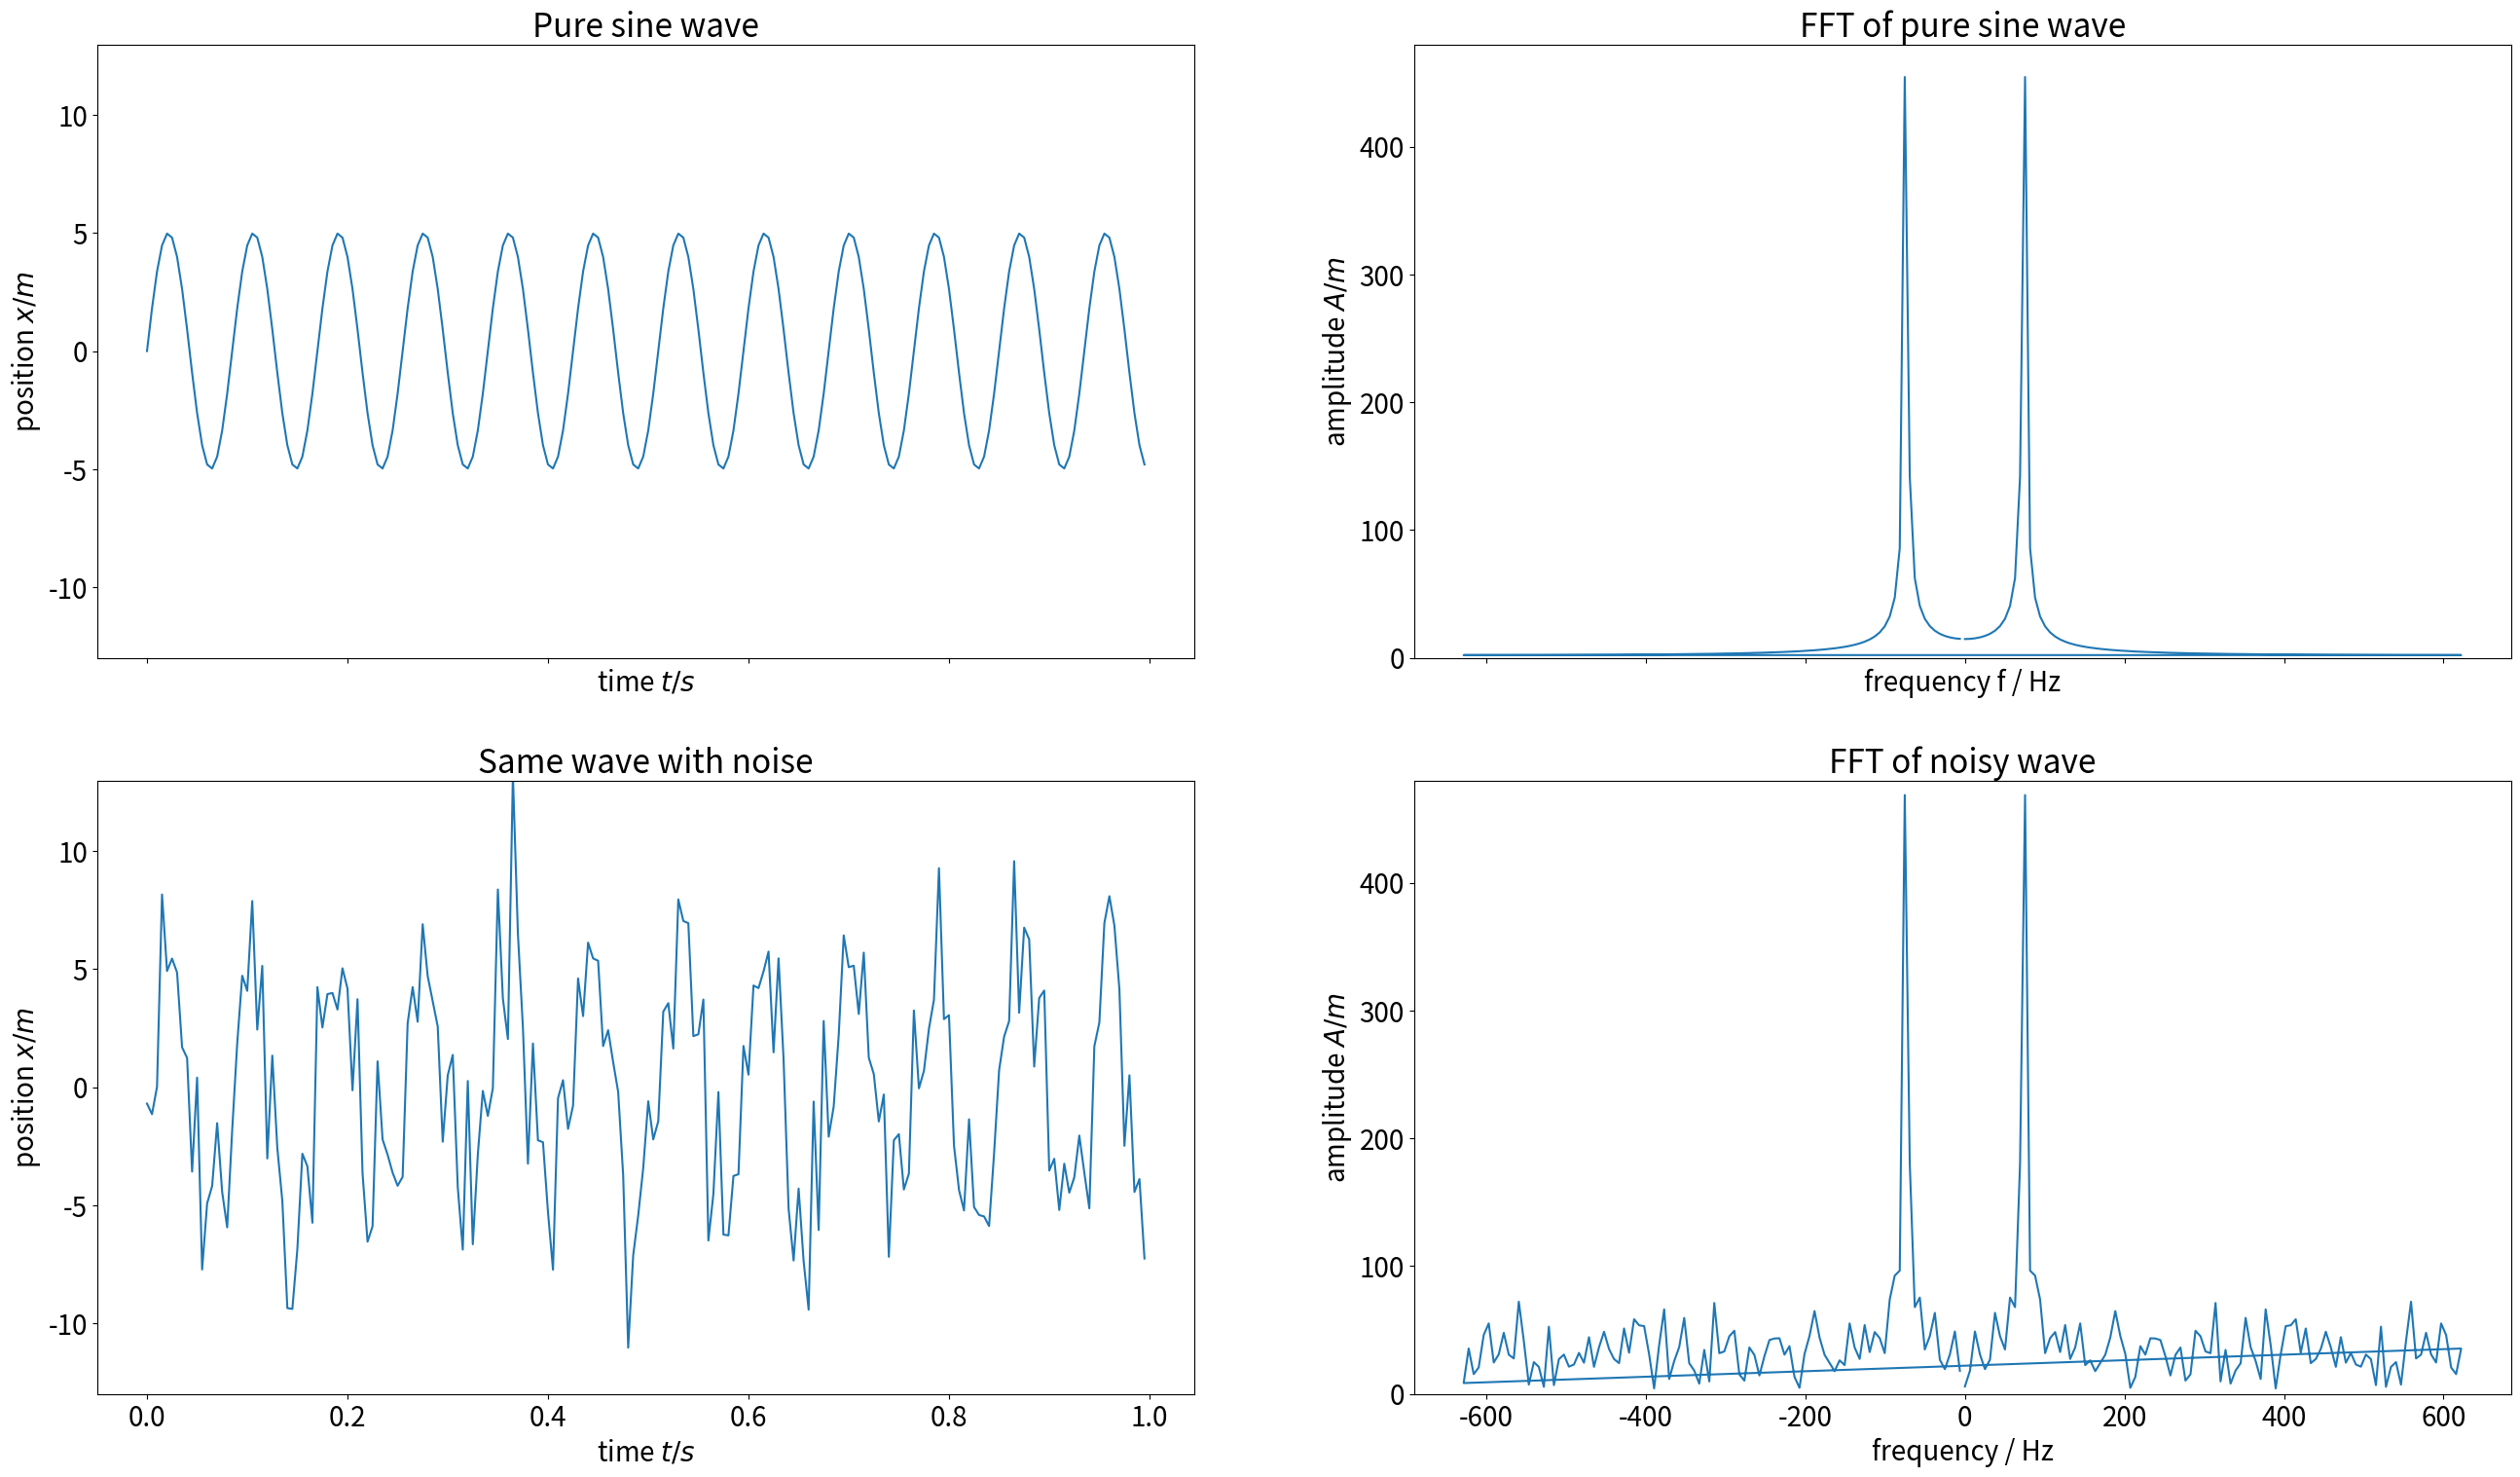

Recreate this plot in Python. (Note: this script raises an exception after producing the figure.)
# -*- coding: utf-8 -*-
"""
Created on Wed Oct 25 13:53:25 2017

[redacted]
"""

save=True # if True then we save images as files

from random import gauss
import matplotlib.pyplot as plt
plt.rcParams.update({'font.size': 20})
import numpy as np

N=200   # N is how many data points we will have in our sine wave

time=np.arange(N)

A1=5.   # wave amplitude
T1=17.  # wave period
y1=A1*np.sin(2.*np.pi*time/T1)

A2=9.
T2=13.
y2=A2*np.sin(2.*np.pi*time/T2)

y=y1#+y2

noise_amp=A1/2. 
# set the amplitude of the noise relative to sine's amp

"""
i=0
noise=[]
while i < N:
    noise.append(gauss(0,noise_amp))
    i+=1
"""
noise=[gauss(0,noise_amp) for _usused_variable in range(len(y))]
# this line, and the commented block above, do exactly the same thing

x=y+noise
#x=y
# y is our pure sine wave, x is y with noise added

z1=np.fft.fft(y)
z2=np.fft.fft(x)
# take the Fast Fourier Transforms of both x and y

freqs = np.fft.fftfreq(N, 1/N) * 2 * np.pi # in rad/s

fig, ( (ax1,ax2), (ax3,ax4) ) = plt.subplots(2,2,sharex='col',sharey='col', figsize=(32,18))
""" 
this setups up a 2x2 array of graphs, based on the first two arguments
of plt.subplots()

the sharex and sharey force the x- and y-axes to be the same for each 
column
"""

ax1.plot(time/N,y)
ax1.set_ylabel('position $x / m$')
ax1.set_title('Pure sine wave')
ax1.set_xlabel('time $t / s$')


ax2.plot(freqs, np.abs(z1))
ax2.set_ylabel('amplitude $A / m$')
ax2.set_title('FFT of pure sine wave')
ax2.set_xlabel('frequency f / Hz')

ax3.plot(time/N,x)
ax3.set_ylabel('position $x / m$')
ax3.set_title('Same wave with noise')
ax3.set_xlabel('time $t / s$')

ax4.plot(freqs, np.abs(z2))
ax4.set_ylabel('amplitude $A / m$')
ax4.set_xlabel('frequency / Hz')
ax4.set_title('FFT of noisy wave')
""" 
our graphs are now plotted

(ax1,ax2) is a list of figures which are the top row of figures

therefore ax1 is top-left and ax2 is top-right

we plot the position-time graphs rescaled by a factor of N so that
the FFT x-axis agrees with the frequency we could measure from the
position-time graph. by default, both graphs use "data-point number"
on their x-axes, so would go 0 to 200 since N=200.
"""

# fig.subplots_adjust(hspace=0)
# remove the horizontal space between the top and bottom row

ax3.set_ylim(-13,13)
ax4.set_ylim(0,480)


mydpi=300
# plt.tight_layout()

if (save):
    plt.savefig('exercise_2_position_time_plots.png', figsize = (32,18))
plt.show()
"""
plt.show() displays the graph on your computer

plt.savefig will save the graph as a .png file, useful for including
in your report so you don'times have to cut-and-paste
"""


M=len(z2)
freq=np.arange(M)  # frequency values, like time is the time values
width=1 # 8  # width=2*sigma**2 where sigma is the standard deviation
peak=N/T1 # 12.3    # ideal value is approximately N/T1

print(peak)

filter_function=(np.exp(-(freq-peak)**2/width)+np.exp(-(freq+peak-M)**2/width))
z_filtered=z2*filter_function
"""
we choose Gaussian filter functions, fairly wide, with
one peak per spike in our FFT graph

we eyeballed the FFT graph to figure out decent values of 
peak and width for our filter function

a larger width value is more forgiving if your peak value
is slightly off

making width a smaller value, and fixing the value of peak,
will give us a better final result
"""



fig, (ax1,ax2,ax3)=plt.subplots(3,1,sharex='col', figsize=(32,18))
# this gives us an array of 3 graphs, vertically aligned
ax1.plot(freqs, np.abs(z2))
ax2.plot(freqs, np.abs(filter_function))
ax3.plot(freqs, np.abs(z_filtered))
"""
note that in general, the fft is a complex function, hence we plot
the absolute value of it. in our case, the fft is real, but the
result is both positive and negative, and the absolute value is still
easier to understand

if we plotted (abs(fft))**2, that would be called the power spectra
"""

# fig.subplots_adjust(hspace=0)
ax1.set_ylim(0,480)
ax2.set_ylim(0,1.2)
ax3.set_ylim(0,480)
ax1.set_title('Noisy FFT')
ax1.set_ylabel('amplitude $A / m$')
ax1.set_xlabel('frequency / Hz')

ax2.set_title('Filter Function F')
ax2.set_ylabel('F($\omega$)')
ax2.set_xlabel('frequency / Hz')

ax3.set_title('Filtered FFT')
ax3.set_ylabel('amplitude $A / m$')
ax3.set_xlabel('frequency / Hz')

# plt.tight_layout()
""" 
the \n in our xlabel does not save to file well without the
tight_layout() command
"""

if(save):
    plt.savefig('exercise_2_frequency_domain_plots.png', figsize=(32,18))
plt.show()

cleaned=np.real(np.fft.ifft(z_filtered))
"""
ifft is the inverse FFT algorithm

it converts an fft graph back into a sinusoidal graph

we took the data, took the fft, used a filter function 
to eliminate most of the noise, then took the inverse fft
to get our "cleaned" version of the original data
"""

fig, (ax1,ax2,ax3)=plt.subplots(3,1,sharex='col',sharey='col',figsize=(32,18))
ax1.plot(time/N,x)
ax2.plot(time/N,cleaned)
ax3.plot(time/N,y)
"""
we plot the real part of our cleaned data - but since the 
original data was real, the result of our tinkering should 
be real so we don'times lose anything by doing this

if you don'times explicitly plot the real part, python will 
do it anyway and give you a warning message about only
plotting the real part of a complex number. so really, 
it's just getting rid of a pesky warning message
"""

# fig.subplots_adjust(hspace=0)
ax1.set_ylim(-13,13)
ax1.set_ylabel('position $x / m$')
ax1.set_title('Original Data')
ax1.set_xlabel('time $t / s$')

ax2.set_title('Filtered Data')
ax2.set_ylabel('position $x / m$')
ax2.set_xlabel('time $t / s$')


ax3.set_title('Ideal wave')
ax3.set_ylabel('position $x / m$')
ax3.set_xlabel('time $t / s$')


if(save):
    plt.savefig('exercise_2_time_domain_plots.png', figsize=(32,18))
plt.show()

fig, (ax1, ax2) = plt.subplots(2,1,sharex='col',sharey='col',figsize=(32,18))

ax1.plot(time / N, x - cleaned)
ax1.set_title('Residual between noisy wave and cleaned wave')
ax1.set_ylabel('noisy generated position - \n cleaned position')
ax1.set_xlabel('time $t / s$')

ax2.plot(time / N, y - cleaned)
ax2.set_title('Residual between ideal wave and cleaned wave')
ax2.set_ylabel('ideal position - \n cleaned position')
ax2.set_xlabel('time $t / s$')

if(save):
    plt.savefig('exercise_2_residual_plots.png', figsize=(32,18))
plt.show()